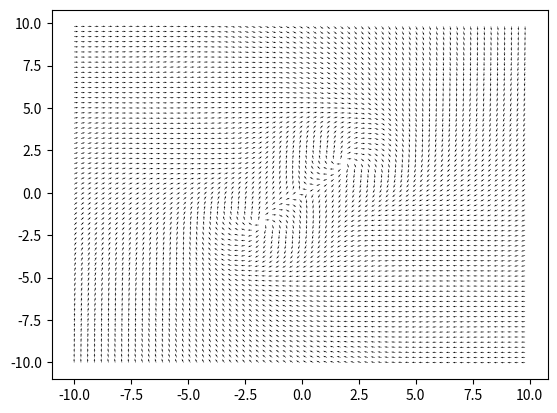

This figure's Python source:
#!/usr/bin/python

import matplotlib.pyplot as plt
import numpy as np
from numpy import ma
from numpy import *

# Set limits and number of points in grid

##########  Part 1 ##########
# phi, d = np.meshgrid(np.arange(-np.pi, np.pi, .2), np.arange(0.1, 10, .2))
# U = np.where(np.cos(phi) <= 1/np.sqrt(2.0), np.sin(phi)/d+1.0, (1.0/d-1.0)*np.sin(phi))
# V = -np.cos(phi)
# plt.figure()
# Q = plt.quiver(U, V)

# plt.show()

########## Part 2 ##########
# t = np.linspace(0.0, 2*np.pi, 1000)
# # for c in drange(0.0, 1.0, 0.1):
# c=0.78
# d = np.sqrt((cos(t)+c)**2+(sin(t))**2)
# phi = arctan2(cos(t), -sin(t))+np.pi-arctan2(sin(t), cos(t)+c)
# phi_mod = 2*arctan(tan(phi/2.0))

# plt.plot(phi_mod, d)

# plt.title('c=')

# l, r, b, t = plt.axis()
# dx, dy = r - l, t - b
# plt.axis([l - 0.05*dx, r + 0.05*dx, b - 0.05*dy, t + 0.05*dy])
# plt.show()

########## Part 3 ##########
# c=1.0/sqrt(2.0)
# t = np.linspace(0.0, 2*np.pi, 1000)
# phi = arctan2(cos(t), -sin(t))+np.pi-arctan2(sin(t), cos(t)+c)
# phi_mod = 2*arctan(tan(phi/2.0))
# plt.plot(t, phi_mod)

# limit = -np.ones(size(t))*pi/4.0
# plt.plot(t, limit, 'r')

# plt.show()

#### TEST ####

#### CIRCLE
# x1, x2 = np.meshgrid(np.arange(-2.0,2.0, .1), np.arange(-2.0,2.0, .1))
# U = x1-(x1+x2)*(x1**2+x2**2)
# V = x2+(x1-x2)*(x1**2+x2**2)
# plt.figure()
# Q = plt.quiver(U, V)
# plt.show()

#### Parrilo
# x1, x2 = np.meshgrid(np.arange(-200.0,200.0, 10.0), np.arange(-200.0,200.0,10.0))
# U = -x1+(1+x1)*x2
# V = -(1+x1)*x1

#### Ratschan 3
# x1, x2 = np.meshgrid(np.arange(-200.0,200.0, 10.0), np.arange(-200.0,200.0,10.0))
# x1, x2 = np.meshgrid(np.arange(-1.0,2.0, 0.1), np.arange(-1.0,1.0,0.1))
# U = -4*x1*x1*x1+6*x1*x1-2*x1
# V = -2*x2

#### Genesio
#x1, x2 = np.meshgrid(np.arange(-70,70,1.0), np.arange(-1000,1000,100))
#x1, x2 = np.meshgrid(np.arange(-20,10,0.5), np.arange(-15,5,0.5))
# x1, x2 = np.meshgrid(np.arange(-0.5,0.5,0.05), np.arange(-0.5,0.5,0.05))
#U=(-x1+x2)
#V=(0.1*x1-2*x2-x1*x1-0.1*x1*x1*x1)

#### Magnet ?
# x1, x2 = np.meshgrid(np.arange(-5.0,5.0,0.1), np.arange(-5.0,5.0,0.1))
# U = x1
# V = 1.0/(x1-1.0)-1.0/(x1+1.0)

##### Waves
#x1, x2 = np.meshgrid(np.arange(-10,10,0.5), np.arange(0.0,10.0,0.5))
#U = x1+exp(x2)*sin(x1+2)
#V = x2-exp(x2)*cos(x1+2)


#### Van Der Pol
# x1, x2 = np.meshgrid(np.arange(-1.0,13.0, .3), np.arange(-6.0,6.0, .2))
# x1, x2 = np.meshgrid(np.arange(-6.0,6.0, .3), np.arange(-6.0,6.0, .3))
# U = x2
# V = (1-x1**2)*x2-x1

#### Cordelière
# x1, x2 = np.meshgrid(np.arange(-1.0,13.0, .3), np.arange(-6.0,6.0, .2))

def h(X1,X2):
    return 2*np.exp(-((X1+2)**2+(X2+2)**2)/10) + 2*np.exp(-((X1-2)**2+(X2-2)**2)/10) - 10 


def gradh(X1,X2):
    return np.array([-0.4*(x1-2)*np.exp(-0.1*(np.square(x1-2)+np.square(x2-2)))-0.4*(x1+2)*np.exp(-0.1*(np.square(x1+2)+np.square(x2+2))), \
    	             -0.4*(x2-2)*np.exp(-0.1*(np.square(x1-2)+np.square(x2-2)))-0.4*(x2+2)*np.exp(-0.1*(np.square(x1+2)+np.square(x2+2)))])

def angle(X):
    return np.arctan2(X[1], X[0])

x1, x2 = np.meshgrid(np.arange(-10, 10, .3), np.arange(-10, 10, .3))

h0=-9
φ = np.tanh(h(x1,x2)-h0)
ψbar=φ+angle(gradh(x1,x2))+np.pi/2.0

U = cos(ψbar)
V = sin(ψbar)

#### Car on the hill ?
# U = x2
# V = -9.81*sin( (1.1/1.2*sin(x1)-1.2*sin(1.1*x1))/2.0 ) -0.7*x2

#### Host & parasites
# x1, x2 = np.meshgrid(np.arange(-1.0,2.0, 0.1), np.arange(-1.0,2.0, 0.1))
# x1, x2 = np.meshgrid(np.arange(-1.0,2.0, 0.1), np.arange(-1.0,2.0, 0.1))
# U = (1-x2)*x1
# V = x2*(1-2*x2/(1+x1))

##### Waves
# x1, x2 = np.meshgrid(np.arange(-1,1,0.1), np.arange(-1.5,1.5,0.1))
# U = 0.5*x1+x1**2-x2**2
# V = -0.5*x2+x1**2

#### Drawing

# coeff = np.maximum(np.minimum(V**2+U**2, 1.5*np.ones(V.shape)), 0.5*np.ones(V.shape))

U = U / (sqrt(U*U+V*V))
V = V / (sqrt(U*U+V*V))

# U = coeff * U / (sqrt(U*U+V*V))
# V = coeff * V / (sqrt(U*U+V*V))


# plt.figure()
Q = plt.quiver(x1, x2, U, V, width=1e-3)
plt.show()
